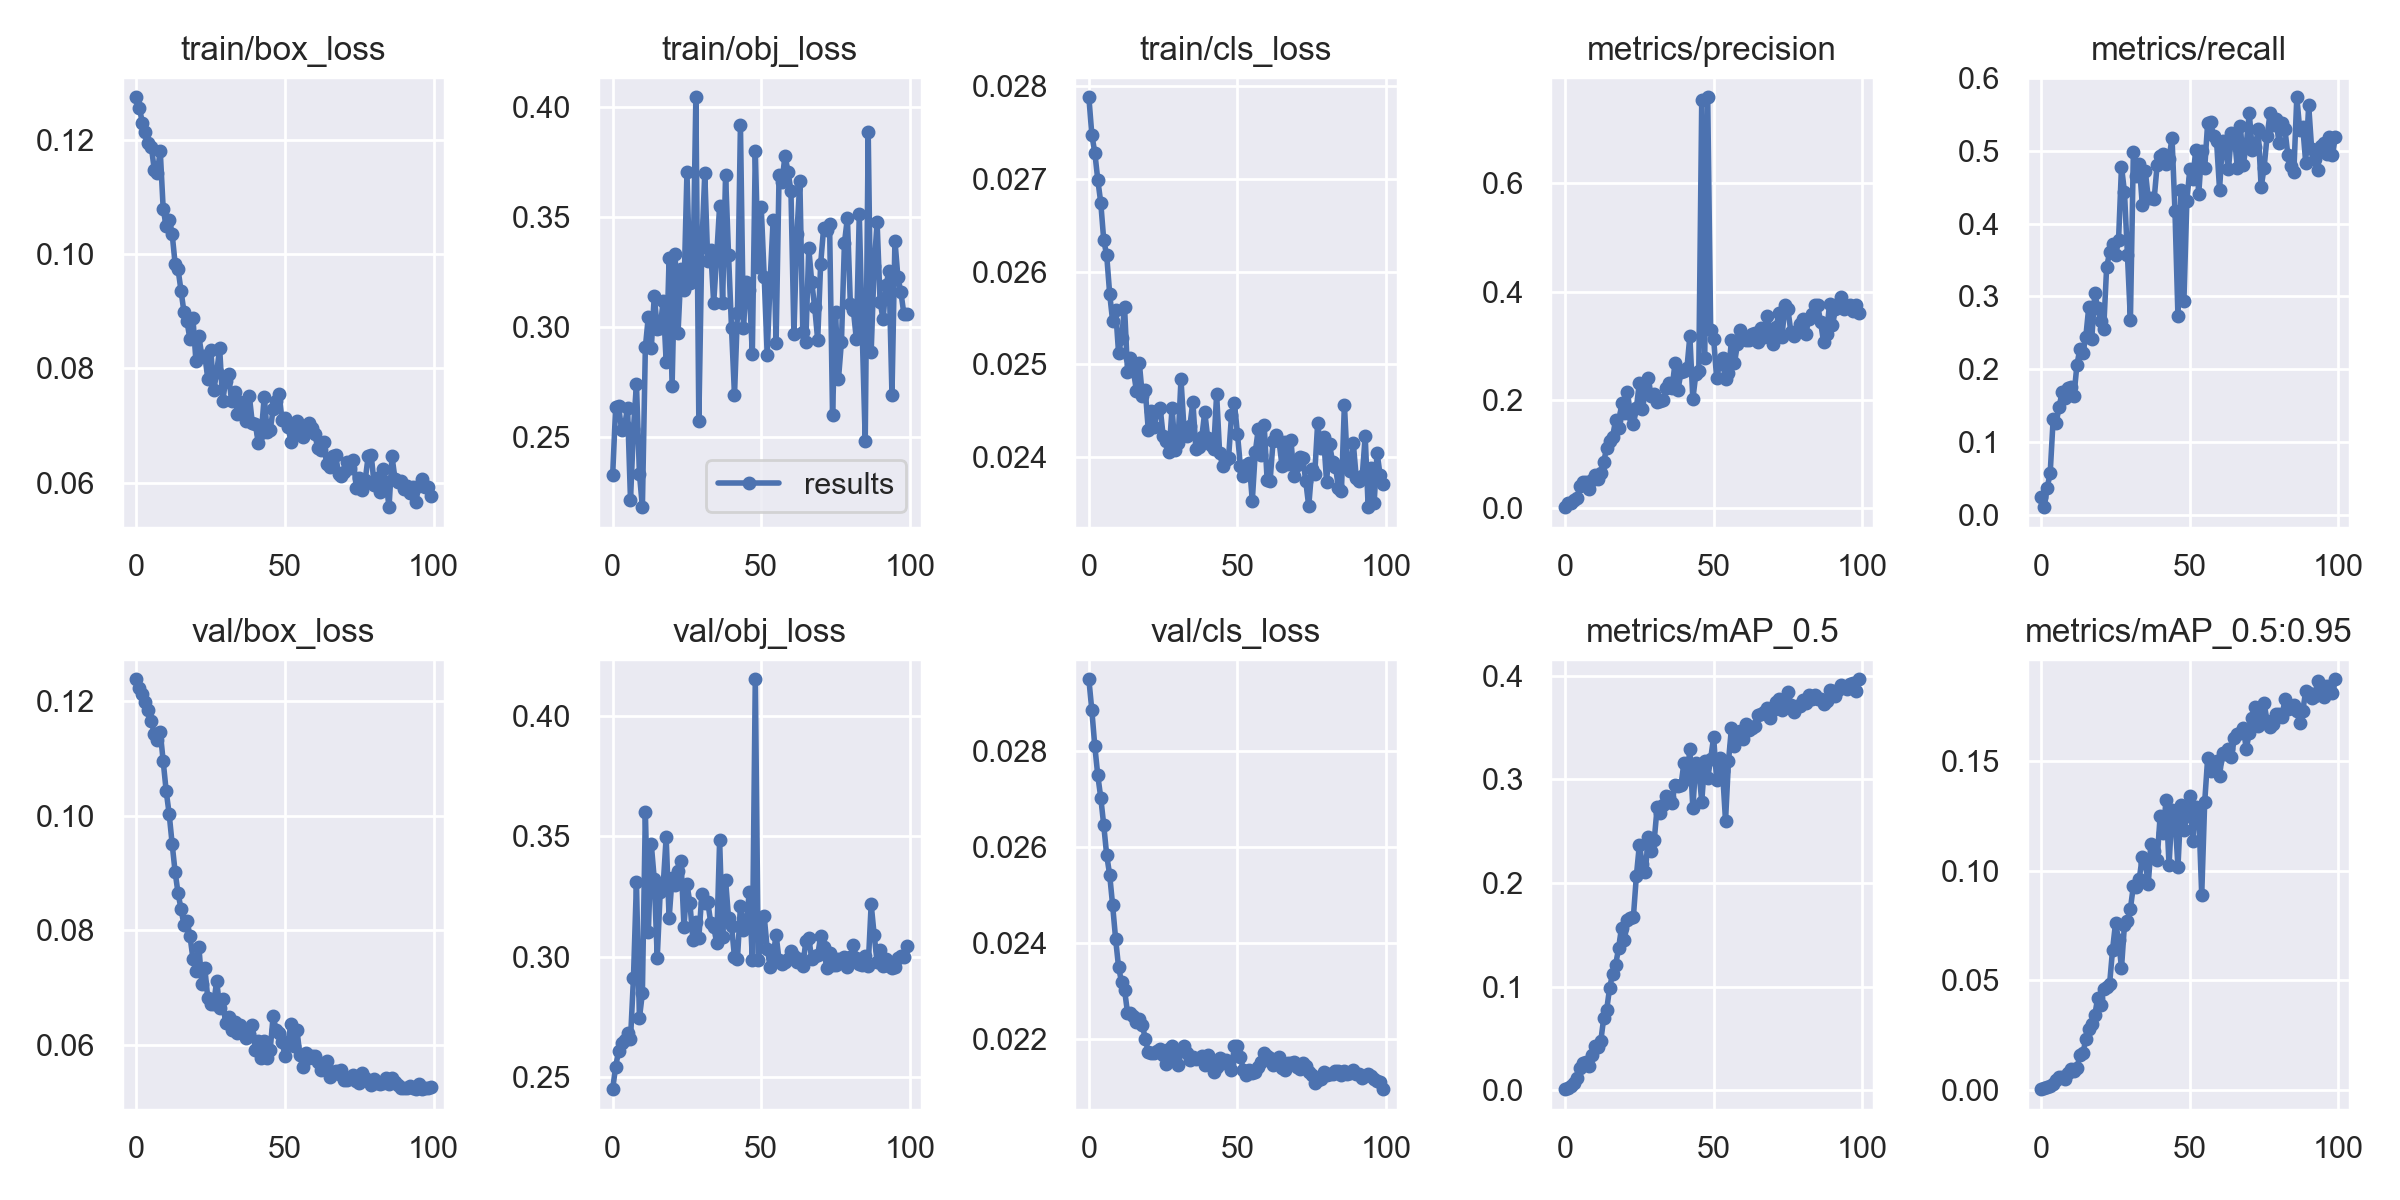

The data file committed next to this chart (first rows):
epoch, train/box_loss, train/obj_loss, train/cls_loss, metrics/precision, metrics/recall, metrics/mAP_0.5, metrics/mAP_0.5:0.95, val/box_loss, val/obj_loss, val/cls_loss, x/lr0, x/lr1, x/lr2
0, 0.1275, 0.2329, 0.02788, 0.002166, 0.02404, 0.00112, 0.0002405, 0.1237, 0.245, 0.02949, 0.0001, 0.0001, 0.0991
1, 0.1256, 0.2637, 0.02747, 0.009674, 0.01068, 0.002452, 0.0005597, 0.1223, 0.2543, 0.02884, 0.00021, 0.00021, 0.09811
2, 0.123, 0.264, 0.02728, 0.01007, 0.03748, 0.004573, 0.001053, 0.1212, 0.2607, 0.0281, 0.0003197, 0.0003197, 0.09712
3, 0.1215, 0.2534, 0.02699, 0.01465, 0.05734, 0.006749, 0.001558, 0.1198, 0.264, 0.02749, 0.0004291, 0.0004291, 0.09613
4, 0.1195, 0.2551, 0.02674, 0.01906, 0.1314, 0.01158, 0.002416, 0.1184, 0.2655, 0.02703, 0.0005381, 0.0005381, 0.09514
5, 0.1188, 0.2634, 0.02634, 0.04067, 0.1261, 0.02168, 0.00453, 0.1164, 0.2682, 0.02645, 0.0006464, 0.0006464, 0.09415
6, 0.1148, 0.2215, 0.02618, 0.04803, 0.1484, 0.02617, 0.00555, 0.1142, 0.2656, 0.02583, 0.0007539, 0.0007539, 0.09315
7, 0.1143, 0.2537, 0.02576, 0.04888, 0.1682, 0.02699, 0.005723, 0.1131, 0.2912, 0.02542, 0.0008606, 0.0008606, 0.09216
8, 0.1181, 0.2743, 0.02546, 0.03605, 0.1601, 0.02301, 0.004748, 0.1146, 0.3308, 0.02478, 0.0009662, 0.0009662, 0.09117
9, 0.1078, 0.2335, 0.02559, 0.0515, 0.1749, 0.03365, 0.00751, 0.1094, 0.2745, 0.02408, 0.001071, 0.001071, 0.09017
10, 0.105, 0.2183, 0.02512, 0.06089, 0.1755, 0.04254, 0.009407, 0.1042, 0.2848, 0.02349, 0.001174, 0.001174, 0.08917
11, 0.1059, 0.2908, 0.02528, 0.05453, 0.1636, 0.04167, 0.008625, 0.1003, 0.36, 0.02318, 0.001275, 0.001275, 0.08818
12, 0.1036, 0.3048, 0.02562, 0.06489, 0.2059, 0.0471, 0.009666, 0.09509, 0.3102, 0.02303, 0.001375, 0.001375, 0.08718
13, 0.09835, 0.2903, 0.02492, 0.08543, 0.2283, 0.06942, 0.01582, 0.09019, 0.3467, 0.02255, 0.001473, 0.001473, 0.08617
14, 0.09736, 0.3143, 0.02507, 0.112, 0.2226, 0.07756, 0.01652, 0.08644, 0.3322, 0.02253, 0.00157, 0.00157, 0.08517
15, 0.09358, 0.2993, 0.02493, 0.1249, 0.2449, 0.09892, 0.02306, 0.08371, 0.2995, 0.02248, 0.001664, 0.001664, 0.08416
16, 0.08983, 0.2995, 0.02471, 0.1323, 0.2861, 0.1123, 0.02759, 0.08086, 0.3269, 0.02235, 0.001757, 0.001757, 0.08316
17, 0.08827, 0.3121, 0.02501, 0.1624, 0.242, 0.1208, 0.02993, 0.08164, 0.3296, 0.02241, 0.001847, 0.001847, 0.08215
18, 0.08507, 0.2842, 0.02465, 0.1485, 0.3044, 0.1369, 0.03391, 0.07904, 0.3497, 0.02229, 0.001934, 0.001934, 0.08113
19, 0.08882, 0.3315, 0.02472, 0.1948, 0.2843, 0.157, 0.04203, 0.07508, 0.3159, 0.022, 0.00202, 0.00202, 0.08012
20, 0.08137, 0.2734, 0.02429, 0.1751, 0.2657, 0.1453, 0.03868, 0.07294, 0.3329, 0.02173, 0.002102, 0.002102, 0.0791
21, 0.08572, 0.3334, 0.02449, 0.2142, 0.255, 0.1641, 0.04602, 0.07713, 0.3299, 0.02171, 0.002182, 0.002182, 0.07808
22, 0.0821, 0.2975, 0.02433, 0.1736, 0.3402, 0.1658, 0.04702, 0.07065, 0.3355, 0.02172, 0.00226, 0.00226, 0.07706
23, 0.08225, 0.3264, 0.0245, 0.1549, 0.3605, 0.1675, 0.04833, 0.07341, 0.3398, 0.02175, 0.002334, 0.002334, 0.07603
24, 0.07822, 0.3168, 0.02453, 0.1852, 0.3715, 0.207, 0.06396, 0.06814, 0.3124, 0.02179, 0.002406, 0.002406, 0.07501
25, 0.08328, 0.3703, 0.02423, 0.2318, 0.3564, 0.2366, 0.07616, 0.06712, 0.3302, 0.02167, 0.002474, 0.002474, 0.07397
26, 0.07616, 0.32, 0.02417, 0.1837, 0.3768, 0.2186, 0.06843, 0.06721, 0.3223, 0.02148, 0.00254, 0.00254, 0.07294
27, 0.07933, 0.3213, 0.02405, 0.2135, 0.4784, 0.2105, 0.05557, 0.07124, 0.307, 0.02178, 0.002602, 0.002602, 0.0719
28, 0.08352, 0.4043, 0.02453, 0.2407, 0.4435, 0.244, 0.07526, 0.06647, 0.3143, 0.02185, 0.002661, 0.002661, 0.07086
29, 0.07422, 0.2575, 0.02408, 0.2066, 0.3571, 0.2311, 0.07713, 0.068, 0.3078, 0.02159, 0.002717, 0.002717, 0.06982
30, 0.07781, 0.3365, 0.02415, 0.2116, 0.2677, 0.2411, 0.08265, 0.06377, 0.3259, 0.02145, 0.002769, 0.002769, 0.06877
31, 0.07896, 0.3698, 0.02484, 0.1968, 0.4989, 0.2734, 0.09294, 0.06484, 0.3223, 0.02176, 0.002818, 0.002818, 0.06772
32, 0.07426, 0.3299, 0.02432, 0.1986, 0.4661, 0.2671, 0.09257, 0.06264, 0.3228, 0.02185, 0.002864, 0.002864, 0.06666
33, 0.07579, 0.335, 0.02423, 0.1997, 0.4813, 0.2751, 0.09637, 0.06396, 0.3142, 0.0217, 0.002906, 0.002906, 0.06561
34, 0.07207, 0.3109, 0.02433, 0.2213, 0.4255, 0.284, 0.1064, 0.06207, 0.3125, 0.02157, 0.002945, 0.002945, 0.06454
35, 0.07406, 0.3322, 0.0246, 0.2305, 0.4726, 0.2834, 0.1033, 0.06342, 0.3058, 0.02163, 0.002979, 0.002979, 0.06348
36, 0.07257, 0.3552, 0.02409, 0.2219, 0.4352, 0.2773, 0.09386, 0.0623, 0.3484, 0.02159, 0.003011, 0.003011, 0.06241
37, 0.0708, 0.3112, 0.02411, 0.2678, 0.4348, 0.2946, 0.1122, 0.06116, 0.308, 0.02161, 0.003039, 0.003039, 0.06134
38, 0.07512, 0.3692, 0.02421, 0.2183, 0.4341, 0.2931, 0.1088, 0.06186, 0.3319, 0.02165, 0.003063, 0.003063, 0.06026
39, 0.07036, 0.3327, 0.02449, 0.2511, 0.4808, 0.2942, 0.105, 0.06356, 0.316, 0.02146, 0.003084, 0.003084, 0.05918
40, 0.0703, 0.2995, 0.0242, 0.2536, 0.493, 0.3158, 0.1249, 0.05915, 0.3129, 0.02166, 0.003101, 0.003101, 0.0581
41, 0.06691, 0.2691, 0.02413, 0.2581, 0.4952, 0.3003, 0.1171, 0.06066, 0.2998, 0.02145, 0.003114, 0.003114, 0.05701
42, 0.06861, 0.3065, 0.02408, 0.3179, 0.4823, 0.3297, 0.1322, 0.05766, 0.2992, 0.02131, 0.003124, 0.003124, 0.05592
43, 0.07504, 0.3919, 0.02468, 0.2013, 0.4888, 0.2723, 0.1024, 0.06068, 0.321, 0.02141, 0.003131, 0.003131, 0.05483
44, 0.06885, 0.2995, 0.02405, 0.2473, 0.5182, 0.3161, 0.1277, 0.05782, 0.3111, 0.02159, 0.003134, 0.003134, 0.05373
45, 0.06917, 0.3206, 0.0239, 0.2528, 0.4169, 0.3098, 0.1242, 0.05917, 0.3153, 0.0215, 0.003133, 0.003133, 0.05263
46, 0.07284, 0.3169, 0.02397, 0.7541, 0.2727, 0.2784, 0.1016, 0.06504, 0.3267, 0.02157, 0.003129, 0.003129, 0.05153
47, 0.07427, 0.2879, 0.02398, 0.2777, 0.446, 0.3177, 0.1299, 0.0626, 0.2988, 0.02147, 0.003122, 0.003122, 0.05042
48, 0.07543, 0.3798, 0.02445, 0.7588, 0.2935, 0.3009, 0.1183, 0.06204, 0.4153, 0.02136, 0.003111, 0.003111, 0.04931
49, 0.07097, 0.3274, 0.02458, 0.3294, 0.4314, 0.3197, 0.125, 0.06045, 0.2985, 0.02186, 0.003097, 0.003097, 0.0482
50, 0.07127, 0.3544, 0.02425, 0.3132, 0.475, 0.3409, 0.1342, 0.05816, 0.3081, 0.02184, 0.00308, 0.00308, 0.04708
51, 0.06979, 0.3228, 0.0239, 0.2407, 0.4615, 0.2994, 0.1135, 0.06054, 0.3168, 0.02162, 0.00306, 0.00306, 0.04596
52, 0.06714, 0.2876, 0.0238, 0.2663, 0.5013, 0.3205, 0.1292, 0.06373, 0.3032, 0.02136, 0.003037, 0.003037, 0.04484
53, 0.06861, 0.3211, 0.02391, 0.2783, 0.4413, 0.3077, 0.1262, 0.05987, 0.2958, 0.02125, 0.00301, 0.00301, 0.04371
54, 0.07072, 0.3487, 0.02393, 0.2385, 0.4998, 0.2599, 0.08894, 0.06269, 0.3001, 0.02136, 0.002981, 0.002981, 0.04258
55, 0.06863, 0.293, 0.02353, 0.2507, 0.4761, 0.3175, 0.1312, 0.05818, 0.3092, 0.0213, 0.00295, 0.00295, 0.04145
56, 0.06798, 0.369, 0.02405, 0.3102, 0.5384, 0.3499, 0.1514, 0.05623, 0.2985, 0.02132, 0.002915, 0.002915, 0.04031
57, 0.06928, 0.3661, 0.0243, 0.2674, 0.5393, 0.3318, 0.1453, 0.05863, 0.2968, 0.02142, 0.002878, 0.002878, 0.03918
58, 0.07045, 0.3779, 0.02402, 0.3026, 0.5203, 0.3437, 0.1479, 0.05779, 0.2978, 0.02152, 0.002839, 0.002839, 0.03804
59, 0.06951, 0.3706, 0.02434, 0.3292, 0.513, 0.3468, 0.1499, 0.05803, 0.2989, 0.02171, 0.002797, 0.002797, 0.0369
... 40 more rows
